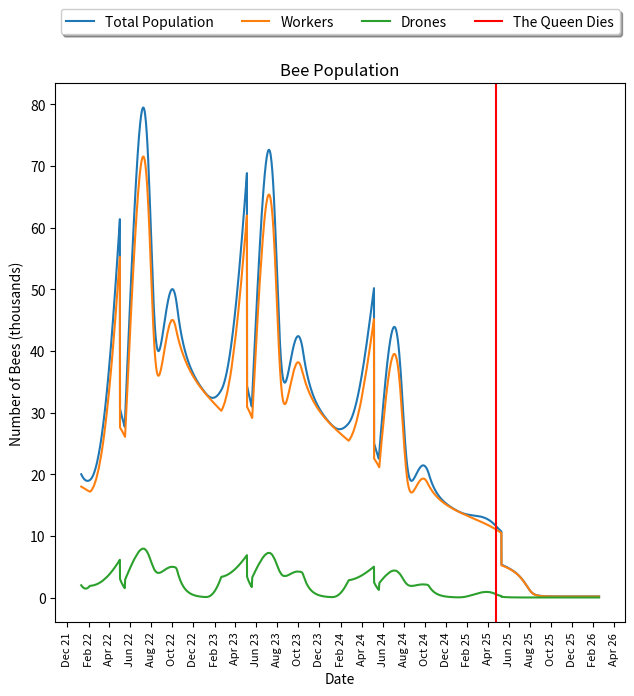

The matplotlib source for this figure: (Note: this script raises an exception after producing the figure.)
# Pcrowley
# 11/05/2022

"""
Day t=0 means January 1, 2022
"""

import matplotlib.pyplot as plt
import matplotlib.dates as mdates
import datetime
import matplotlib.ticker as ticker
import random
import math

# Parameters
STARTING_POPULATION = 20000
STARTING_DATE = datetime.datetime(2022, 1, 10)
DRONE_PERCENT = 10
MAXIMUM_AVERAGE_LIFESPAN = 120
MINIMUM_AVERAGE_LIFESPAN = 15
LAST_BORN_DAY = datetime.datetime(year=2022, month=10, day=15)
MAX_NEW_BEES = 2000
QUEEN_LIFESPAN = 1200
QUEEN_LAYING_PEAK = 200
AGE_MATTERS = True
SWARMING = True
COMPLEX_SWARMING = True
SWARM_TIME = datetime.timedelta(days=14)
SWARM_SEASON_START_DAY = datetime.datetime(year=2022, month=4, day=15).timetuple().tm_yday
SWARM_SEASON_END_DAY = datetime.datetime(year=2022, month=5, day=31).timetuple().tm_yday
DAYS = 1500
DAY_STEP, HOUR_STEP, MINUTE_STEP = 0, 0, 30
FLOAT_DAY_STEP = DAY_STEP + HOUR_STEP/24 + MINUTE_STEP/1_440
TIME_STEP = datetime.timedelta(days=DAY_STEP, hours=HOUR_STEP, minutes=MINUTE_STEP)
PRINT_SUMMARY = False
DEAD_QUEEN_DAY = STARTING_DATE + datetime.timedelta(days=QUEEN_LIFESPAN)
MODEL_ITERATION = 10

def cubic_new_bees(date: datetime.datetime) -> float:
    if date.month > LAST_BORN_DAY.month or (date.month == LAST_BORN_DAY.month and date.day > LAST_BORN_DAY.day):
        return 0
    day_of_year = date.timetuple().tm_yday
    end_day = LAST_BORN_DAY.timetuple().tm_yday
    a = (-2 * end_day + math.sqrt(4 * (end_day ** 2) + 3 * (-end_day ** 2))) / -3
    b = MAX_NEW_BEES / (a * ((end_day - a) ** 2))
    return b * (end_day - day_of_year) * day_of_year ** 2


def quadratic_new_bees(date: datetime.datetime) -> float:
    if date.month > LAST_BORN_DAY.month or (date.month == LAST_BORN_DAY.month and date.day > LAST_BORN_DAY.day):
        return 0
    day_of_year = date.timetuple().tm_yday
    end_day = LAST_BORN_DAY.timetuple().tm_yday
    a = (end_day ** 2) / (4 * MAX_NEW_BEES)
    return -(day_of_year * (day_of_year - end_day)) / a


def drone_lifespan(date: datetime.datetime) -> int:
    """
    Calculates the lifespan of drone honeybees at a given time of year
    :param date: the date
    :return: the integer lifespan of a drone90-
    """
    return 20


def worker_lifespan(date: datetime.datetime) -> int:
    """
        Calculates the lifespan of worker honeybees at a given time of year
        :param date: the date
        :return: the integer lifespan of a worker
        """
    day_of_year = date.timetuple().tm_yday
    if day_of_year < 79 or day_of_year > 355:
        return 120
    if day_of_year < 172 or day_of_year > 266:
        return 45
    return 26


def queen_productivity(date: datetime.datetime) -> float:
    days_old = (date - STARTING_DATE).days
    b = QUEEN_LIFESPAN - 2 * QUEEN_LAYING_PEAK
    m = 1 / ((QUEEN_LAYING_PEAK - QUEEN_LIFESPAN) * (QUEEN_LAYING_PEAK + b))
    productivity = m * (days_old - QUEEN_LIFESPAN) * (days_old + b)
    return productivity if productivity > 0 else 0




def sine_worker_lifespan(date: datetime.datetime) -> float:
    """
        Calculates the lifespan of worker honeybees at a given time of year
        :param date: the date
        :return: the integer lifespan of a worker
        """
    day_of_year = date.timetuple().tm_yday
    a = MAXIMUM_AVERAGE_LIFESPAN * 2 + 15
    return a * math.cos((2 * math.pi * (day_of_year - 35)) / 365) + (a + MINIMUM_AVERAGE_LIFESPAN)


def choose_swarm_day(year: int) -> datetime.datetime:
    swarm_day = random.randint(SWARM_SEASON_START_DAY, SWARM_SEASON_END_DAY)
    return datetime.datetime(year, 1, 1) + datetime.timedelta(days=swarm_day)


class BeePopulation:
    def __init__(self, initial_population, start_date):
        self.population_size = initial_population
        self.drones = initial_population // DRONE_PERCENT
        self.workers = self.population_size - self.drones
        self.date = start_date
        self.has_swarmed = False
        if self.date.month < 3:
            self.next_swarm_date = choose_swarm_day(self.date.year)
        else:
            self.next_swarm_date = choose_swarm_day(self.date.year + 1)
        if COMPLEX_SWARMING:
            self.end_swarm_date = self.next_swarm_date + SWARM_TIME
        self.swarming = False

    def new_bees(self) -> float:
        new_bees = cubic_new_bees(self.date) * FLOAT_DAY_STEP
        if AGE_MATTERS:
            new_bees *= queen_productivity(self.date)
        new_drones = (self.population_size + new_bees) // DRONE_PERCENT - self.drones
        if new_drones > new_bees:
            new_drones = new_bees
        new_workers = new_bees - new_drones
        self.drones += new_drones
        self.workers += new_workers
        return new_bees

    def dead_bees(self) -> float:
        dead_workers = FLOAT_DAY_STEP * (self.workers // sine_worker_lifespan(self.date))
        dead_drones = FLOAT_DAY_STEP * (self.drones // drone_lifespan(self.date))
        self.drones -= dead_drones
        self.workers -= dead_workers
        return dead_workers + dead_drones

    def swarm(self) -> None:
        self.population_size //= 2
        self.drones //= 2
        self.workers //= 2
        self.next_swarm_date = choose_swarm_day(self.date.year + 1)
        if COMPLEX_SWARMING:
            self.swarming = True



    def step(self) -> None:
        if self.swarming:
            self.population_size -= self.dead_bees()
            if self.date >= self.end_swarm_date:
                self.swarming = False
                self.end_swarm_date = self.next_swarm_date + SWARM_TIME
        else:
            self.population_size += self.new_bees() - self.dead_bees()
        self.date += TIME_STEP
        if SWARMING and self.date >= self.next_swarm_date:
            self.swarm()

    def __str__(self) -> str:
        """
        Gets a string summary of the honeybee population demographic
        :return: a summary of the honeybee population
        """
        return "Date: " + str(self.date) + "\nPopulation Size: " + str(round(self.population_size)) + \
               "\nWorkers: " + str(round(self.workers)) + "\nDrones: " + str(round(self.drones))


if __name__ == "__main__":
    Bees = BeePopulation(STARTING_POPULATION, STARTING_DATE)    # Initializing Population
    if PRINT_SUMMARY:
        print(Bees, end="\n\n")
    # Initializing lists for data collection
    date_list = [STARTING_DATE]
    pop_size = [Bees.population_size]
    workers = [Bees.workers]
    drones = [Bees.drones]
    # Simulating the defined number of days
    for i in range(round(DAYS/FLOAT_DAY_STEP)):
        Bees.step()
        # Add data from each step to lists
        date_list.append(Bees.date)
        pop_size.append(Bees.population_size)
        workers.append(Bees.workers)
        drones.append(Bees.drones)
        if PRINT_SUMMARY:
            print(Bees, end="\n\n")

    mdate_list = mdates.date2num(date_list)  # Dates to matplotlib dates

    # Styling Graph
    fig, ax = plt.subplots(figsize=(7, 7))
    ax.set(xlabel="Date", ylabel="Number of Bees (thousands)", title="Bee Population")
    ax.xaxis.set_major_formatter(mdates.DateFormatter('%b %y'))
    plt.setp(ax.get_xticklabels(), rotation=90, fontsize=8)
    ax.xaxis.set_major_locator(mdates.MonthLocator(interval=1 if (DAYS < 1200) else round(DAYS/800)))
    ticks_y = ticker.FuncFormatter(lambda x, pos: '{0:g}'.format(x / 1000))
    ax.yaxis.set_major_formatter(ticks_y)

    # Plotting Data
    ax.plot(mdate_list, pop_size, label="Total Population")
    ax.plot(mdate_list, workers, label="Workers")
    ax.plot(mdate_list, drones, label="Drones")
    ax.axvline(x=DEAD_QUEEN_DAY, label="The Queen Dies", color="red")

    # Legend
    box = ax.get_position()
    ax.set_position([box.x0, box.y0,
                     box.width*1.05, box.height])
    ax.legend(loc='upper center', bbox_to_anchor=(0.5, 1.15),
              fancybox=True, shadow=True, ncol=5)

    plt.savefig("./Images/Model_" + str(MODEL_ITERATION))
    plt.show()
